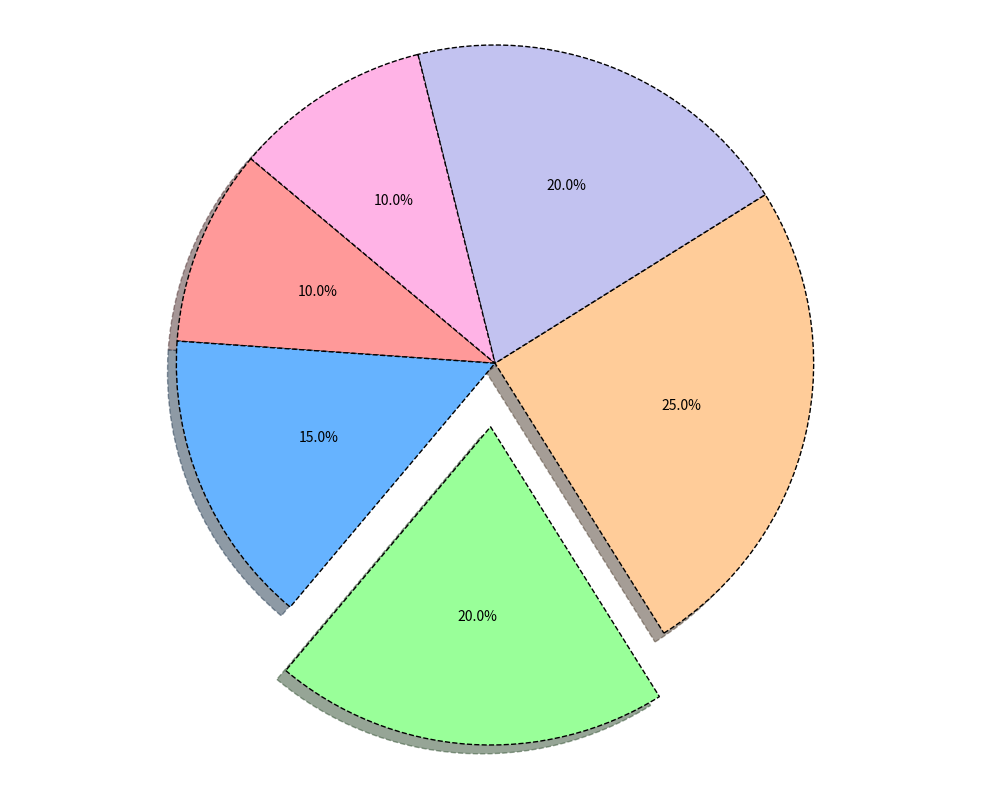

Reproduce this figure in Python.
import matplotlib.pyplot as plt
import numpy as np

time_spent = [10, 15, 20, 25, 20, 10]
colors = ['#ff9999', '#66b3ff', '#99ff99', '#ffcc99', '#c2c2f0', '#ffb3e6']
explode = (0, 0, 0.2, 0, 0, 0)

fig, ax = plt.subplots(figsize=(10, 8))
ax.pie(time_spent, autopct='%1.1f%%', startangle=140,
       colors=colors, explode=explode, shadow=True,
       wedgeprops=dict(edgecolor='black', linestyle='--'))

ax.grid(True)
ax.axis('equal')
plt.tight_layout()

plt.show()
